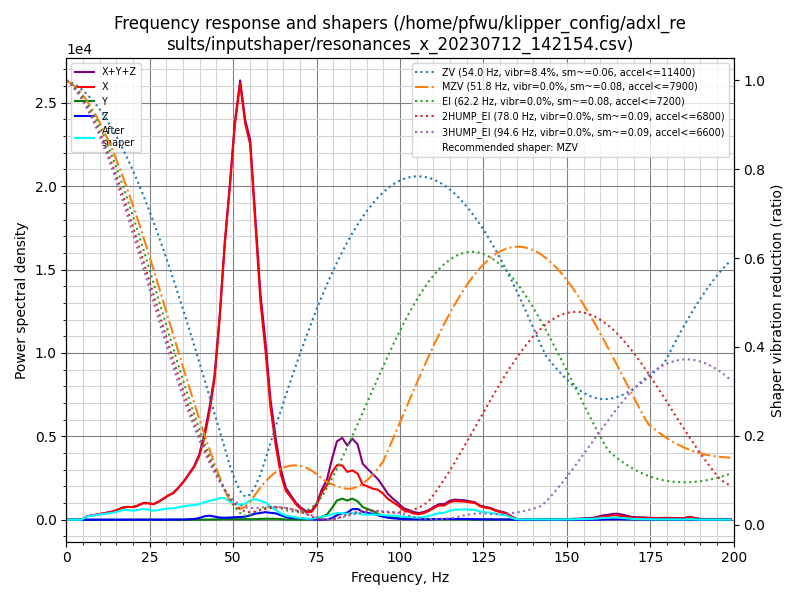

Data behind this chart, as committed beside it:
freq, psd_x, psd_y, psd_z, psd_xyz
0.0, 4.424e+02, 1.756e+01, 1.818e+01, 4.781e+02
1.5, 3.015e+02, 2.798e+01, 3.616e+01, 3.656e+02
3.1, 1.001e+02, 2.194e+01, 3.203e+01, 1.541e+02
4.6, 3.860e+02, 2.093e+01, 3.201e+01, 4.389e+02
6.1, 1.249e+03, 2.014e+01, 2.948e+01, 1.298e+03
7.7, 2.009e+03, 2.061e+01, 2.878e+01, 2.058e+03
9.2, 2.876e+03, 2.023e+01, 3.156e+01, 2.927e+03
10.7, 3.944e+03, 2.160e+01, 2.928e+01, 3.995e+03
12.2, 5.158e+03, 2.091e+01, 2.817e+01, 5.208e+03
13.8, 6.780e+03, 2.062e+01, 2.930e+01, 6.830e+03
15.3, 9.098e+03, 2.265e+01, 2.988e+01, 9.150e+03
16.8, 1.219e+04, 2.430e+01, 3.313e+01, 1.225e+04
18.4, 1.423e+04, 2.462e+01, 3.572e+01, 1.429e+04
19.9, 1.508e+04, 2.529e+01, 3.824e+01, 1.515e+04
21.4, 1.813e+04, 2.502e+01, 4.868e+01, 1.820e+04
23.0, 2.289e+04, 2.708e+01, 6.782e+01, 2.298e+04
24.5, 2.436e+04, 2.814e+01, 8.218e+01, 2.447e+04
26.0, 2.422e+04, 2.977e+01, 7.915e+01, 2.433e+04
27.6, 2.965e+04, 3.482e+01, 1.120e+02, 2.980e+04
29.1, 3.684e+04, 3.830e+01, 1.664e+02, 3.704e+04
30.6, 4.465e+04, 4.065e+01, 2.545e+02, 4.495e+04
32.1, 5.153e+04, 4.123e+01, 3.833e+02, 5.195e+04
33.7, 6.547e+04, 4.673e+01, 4.230e+02, 6.594e+04
35.2, 8.069e+04, 5.491e+01, 5.239e+02, 8.127e+04
36.7, 9.968e+04, 5.721e+01, 9.868e+02, 1.007e+05
38.3, 1.212e+05, 6.657e+01, 1.845e+03, 1.231e+05
39.8, 1.513e+05, 1.096e+02, 3.957e+03, 1.553e+05
41.3, 2.008e+05, 2.711e+02, 8.328e+03, 2.094e+05
42.9, 2.776e+05, 5.894e+02, 1.058e+04, 2.887e+05
44.4, 3.738e+05, 9.535e+02, 8.425e+03, 3.832e+05
45.9, 5.469e+05, 1.628e+03, 6.221e+03, 5.547e+05
47.5, 7.861e+05, 2.194e+03, 5.736e+03, 7.941e+05
49.0, 9.775e+05, 1.747e+03, 6.561e+03, 9.858e+05
50.5, 1.196e+06, 1.519e+03, 7.774e+03, 1.205e+06
52.1, 1.364e+06, 1.858e+03, 8.837e+03, 1.375e+06
53.6, 1.276e+06, 1.732e+03, 9.559e+03, 1.288e+06
55.1, 1.242e+06, 1.730e+03, 1.470e+04, 1.258e+06
56.6, 1.017e+06, 2.092e+03, 2.046e+04, 1.040e+06
58.2, 7.604e+05, 3.050e+03, 2.386e+04, 7.873e+05
59.7, 6.055e+05, 3.516e+03, 2.729e+04, 6.363e+05
61.2, 4.120e+05, 3.353e+03, 2.539e+04, 4.407e+05
62.8, 2.759e+05, 3.208e+03, 2.395e+04, 3.031e+05
64.3, 1.741e+05, 2.181e+03, 1.757e+04, 1.939e+05
65.8, 1.141e+05, 1.152e+03, 1.091e+04, 1.262e+05
67.4, 8.917e+04, 7.160e+02, 6.609e+03, 9.650e+04
68.9, 6.252e+04, 3.984e+02, 6.245e+03, 6.917e+04
70.4, 4.427e+04, 4.378e+02, 5.360e+03, 5.006e+04
72.0, 3.190e+04, 1.050e+03, 3.354e+03, 3.630e+04
73.5, 3.496e+04, 2.441e+03, 1.875e+03, 3.928e+04
75.0, 6.519e+04, 6.221e+03, 7.511e+02, 7.216e+04
76.5, 1.229e+05, 1.327e+04, 3.715e+02, 1.366e+05
78.1, 1.628e+05, 2.397e+04, 1.172e+03, 1.879e+05
79.6, 2.258e+05, 5.569e+04, 7.797e+03, 2.893e+05
81.1, 2.659e+05, 9.385e+04, 2.172e+04, 3.814e+05
82.7, 2.697e+05, 1.047e+05, 3.200e+04, 4.064e+05
84.2, 2.418e+05, 9.693e+04, 3.586e+04, 3.746e+05
85.7, 2.540e+05, 1.087e+05, 5.448e+04, 4.172e+05
87.3, 2.419e+05, 9.660e+04, 5.650e+04, 3.951e+05
88.8, 1.882e+05, 6.838e+04, 4.274e+04, 2.994e+05
90.3, 1.804e+05, 5.787e+04, 3.717e+04, 2.754e+05
... 71 more rows
